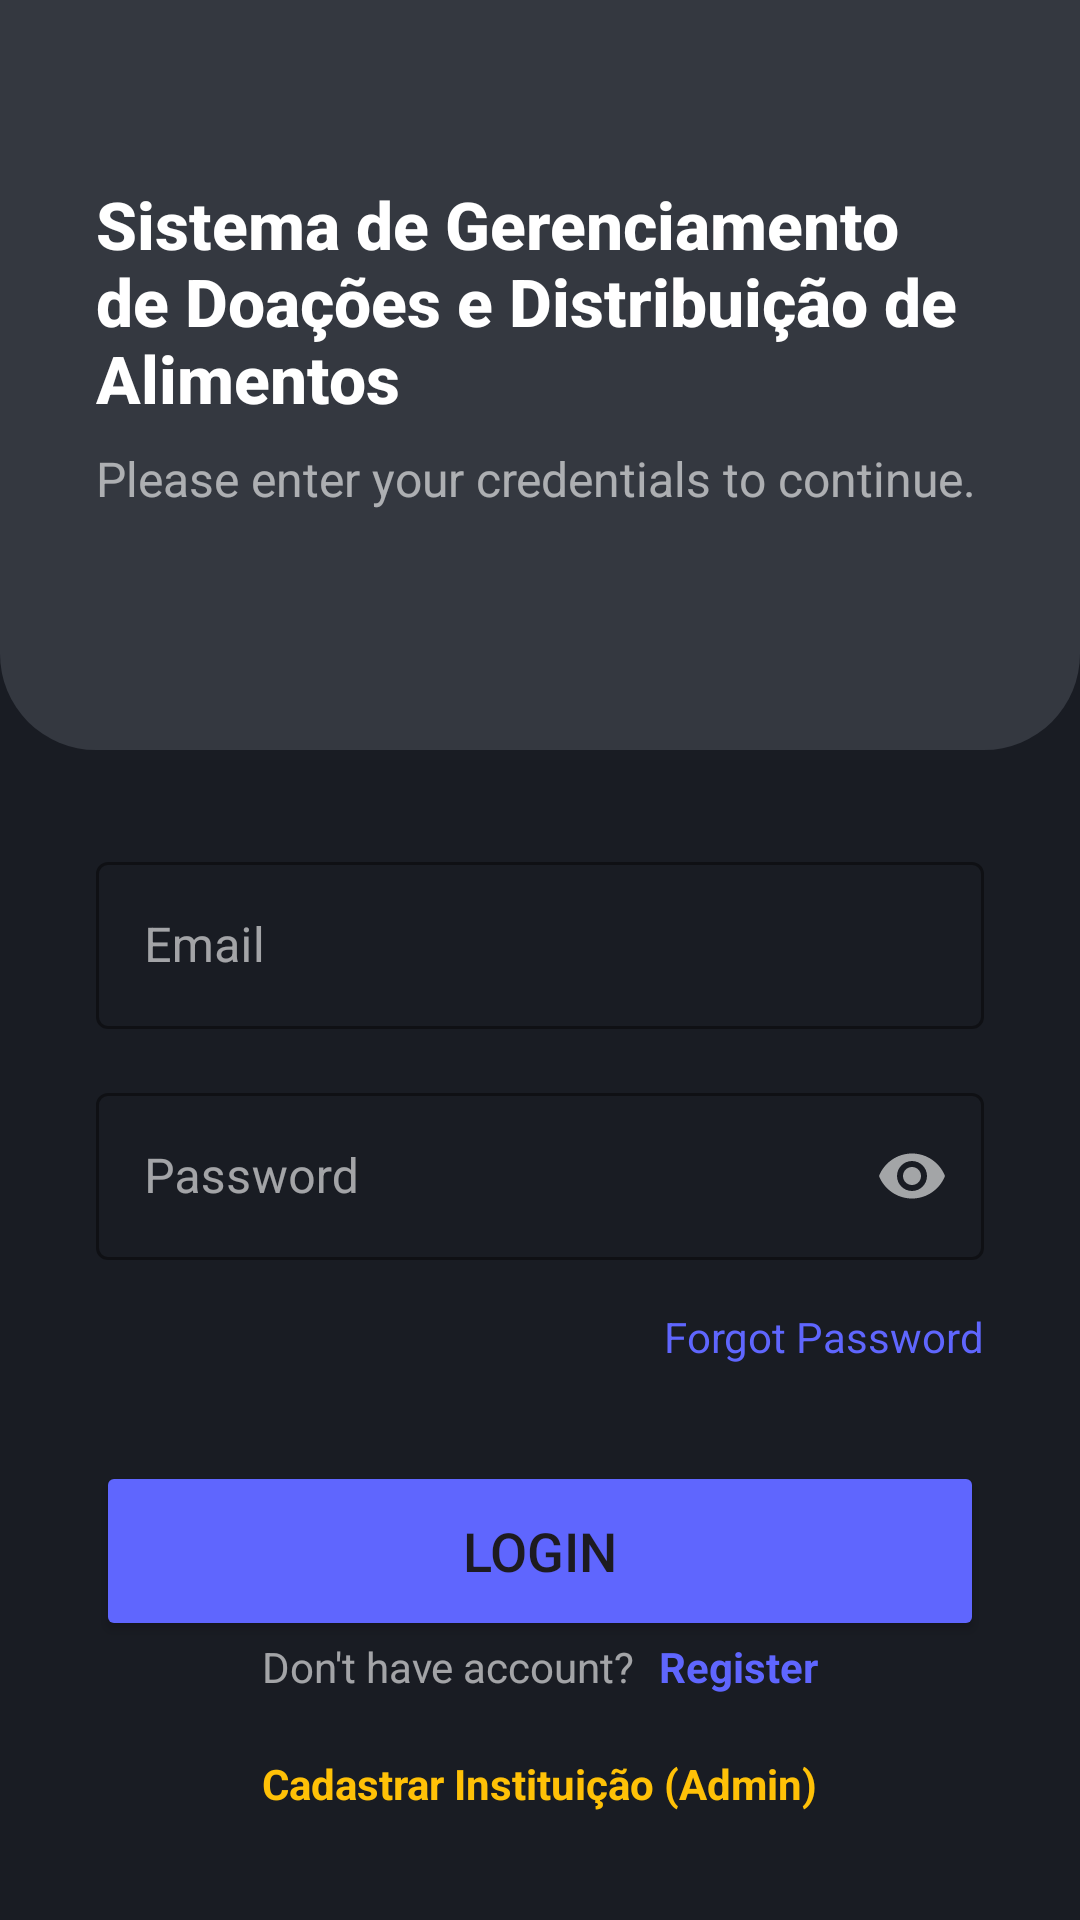

The Android layout XML behind this screen, and the referenced resources:
<!-- AndroidManifest.xml: application theme Theme.SistemaDeGerenciamentoDeDoaçõesEDistribuiçãoDeAlimentos -->
<!-- res/layout/activity_main.xml -->
<?xml version="1.0" encoding="utf-8"?>
<androidx.constraintlayout.widget.ConstraintLayout xmlns:android="http://schemas.android.com/apk/res/android"
    xmlns:app="http://schemas.android.com/apk/res-auto"
    xmlns:tools="http://schemas.android.com/tools"
    android:layout_width="match_parent"
    android:layout_height="match_parent"
    android:background="@color/app_background_dark"
    tools:context=".ui.MainActivity">

    
    <View
        android:id="@+id/headerBackground"
        android:layout_width="match_parent"
        android:layout_height="250dp"
        android:background="@drawable/header_background_shape"
        app:layout_constraintTop_toTopOf="parent" />

    
    <TextView
        android:id="@+id/textViewTitle"
        android:layout_width="0dp"
        android:layout_height="wrap_content"
        android:layout_marginStart="32dp"
        android:layout_marginEnd="32dp"
        android:layout_marginTop="60dp"
        android:fontFamily="sans-serif-medium"
        android:text="Sistema de Gerenciamento de Doações e Distribuição de Alimentos"
        android:textColor="@color/white"
        android:textSize="22sp"
        android:textStyle="bold"
        app:layout_constraintEnd_toEndOf="parent"
        app:layout_constraintStart_toStartOf="parent"
        app:layout_constraintTop_toTopOf="parent" />

    <TextView
        android:id="@+id/textViewSubtitle"
        android:layout_width="0dp"
        android:layout_height="wrap_content"
        android:layout_marginTop="8dp"
        android:text="Please enter your credentials to continue."
        android:textColor="@color/white_60"
        android:textSize="16sp"
        app:layout_constraintEnd_toEndOf="@id/textViewTitle"
        app:layout_constraintStart_toStartOf="@id/textViewTitle"
        app:layout_constraintTop_toBottomOf="@id/textViewTitle" />

    
    <com.google.android.material.textfield.TextInputLayout
        android:id="@+id/emailLayout"
        style="@style/Widget.MaterialComponents.TextInputLayout.OutlinedBox"
        android:layout_width="0dp"
        android:layout_height="wrap_content"
        android:layout_marginTop="32dp"
        android:hint="Email"
        android:textColorHint="@color/white_60"
        app:boxStrokeColor="@color/app_accent_blue"
        app:hintTextColor="@color/white_60"
        app:layout_constraintEnd_toEndOf="@id/textViewTitle"
        app:layout_constraintStart_toStartOf="@id/textViewTitle"
        app:layout_constraintTop_toBottomOf="@id/headerBackground">

        <com.google.android.material.textfield.TextInputEditText
            android:id="@+id/emailEditText"
            android:layout_width="match_parent"
            android:layout_height="wrap_content"
            android:inputType="textEmailAddress"
            android:textColor="@color/white" />
    </com.google.android.material.textfield.TextInputLayout>

    <com.google.android.material.textfield.TextInputLayout
        android:id="@+id/passwordLayout"
        style="@style/Widget.MaterialComponents.TextInputLayout.OutlinedBox"
        android:layout_width="0dp"
        android:layout_height="wrap_content"
        android:layout_marginTop="16dp"
        android:hint="Password"
        android:textColorHint="@color/white_60"
        app:boxStrokeColor="@color/app_accent_blue"
        app:hintTextColor="@color/white_60"
        app:passwordToggleEnabled="true"
        app:passwordToggleTint="@color/white_60"
        app:layout_constraintEnd_toEndOf="@id/emailLayout"
        app:layout_constraintStart_toStartOf="@id/emailLayout"
        app:layout_constraintTop_toBottomOf="@id/emailLayout">

        <com.google.android.material.textfield.TextInputEditText
            android:id="@+id/passwordEditText"
            android:layout_width="match_parent"
            android:layout_height="wrap_content"
            android:inputType="textPassword"
            android:textColor="@color/white" />
    </com.google.android.material.textfield.TextInputLayout>

    <TextView
        android:id="@+id/linkForgotPassword"
        android:layout_width="wrap_content"
        android:layout_height="wrap_content"
        android:layout_marginTop="16dp"
        android:text="Forgot Password"
        android:textColor="@color/app_accent_blue"
        android:textSize="14sp"
        app:layout_constraintEnd_toEndOf="@id/passwordLayout"
        app:layout_constraintTop_toBottomOf="@id/passwordLayout" />

    
    <Button
        android:id="@+id/loginButton"
        android:layout_width="0dp"
        android:layout_height="60dp"
        android:layout_marginTop="32dp"
        android:text="Login"
        android:textSize="18sp"
        app:backgroundTint="@color/app_accent_blue"
        app:cornerRadius="16dp"
        app:layout_constraintEnd_toEndOf="@id/passwordLayout"
        app:layout_constraintStart_toStartOf="@id/passwordLayout"
        app:layout_constraintTop_toBottomOf="@id/linkForgotPassword" />

    
    
    <TextView
        android:id="@+id/linkCadastrarInstituicao"
        android:layout_width="wrap_content"
        android:layout_height="wrap_content"
        android:layout_marginBottom="24dp"
        android:padding="12dp"
        android:text="Cadastrar Instituição (Admin)"
        android:textColor="@color/app_accent_yellow"
        android:textStyle="bold"
        android:textSize="14sp"
        app:layout_constraintBottom_toBottomOf="parent"
        app:layout_constraintEnd_toEndOf="parent"
        app:layout_constraintStart_toStartOf="parent" />

    
    <TextView
        android:id="@+id/linkRegisterHint"
        android:layout_width="wrap_content"
        android:layout_height="wrap_content"
        android:layout_marginBottom="8dp"
        android:text="Don't have account?"
        android:textColor="@color/white_60"
        android:textSize="14sp"
        app:layout_constraintBottom_toTopOf="@+id/linkCadastrarInstituicao"
        app:layout_constraintEnd_toStartOf="@+id/linkRegister"
        app:layout_constraintHorizontal_chainStyle="packed"
        app:layout_constraintStart_toStartOf="parent" />

    <TextView
        android:id="@+id/linkRegister"
        android:layout_width="wrap_content"
        android:layout_height="wrap_content"
        android:layout_marginStart="8dp"
        android:text="Register"
        android:textColor="@color/app_accent_blue"
        android:textSize="14sp"
        android:textStyle="bold"
        app:layout_constraintBottom_toBottomOf="@id/linkRegisterHint"
        app:layout_constraintEnd_toEndOf="parent"
        app:layout_constraintStart_toEndOf="@id/linkRegisterHint" />

</androidx.constraintlayout.widget.ConstraintLayout>
<!-- resources referenced by this layout -->
<resources>
  <color name="app_accent_blue">#5F66FE</color>
  <color name="app_accent_yellow">#FFC107</color>
  <color name="app_background_dark">#191C23</color>
  <color name="white">#FFFFFFFF</color>
  <color name="white_60">#99FFFFFF</color>
  <!-- drawable header_background_shape (drawable) -->
  <?xml version="1.0" encoding="utf-8"?>
  <shape xmlns:android="http://schemas.android.com/apk/res/android"
      android:shape="rectangle">
  
      <solid android:color="@color/app_header_curve" />
  
      <corners
          android:bottomLeftRadius="32dp"
          android:bottomRightRadius="32dp" />
  
  </shape>
  <style name="Theme.SistemaDeGerenciamentoDeDoaçõesEDistribuiçãoDeAlimentos" parent="Base.Theme.SistemaDeGerenciamentoDeDoaçõesEDistribuiçãoDeAlimentos" />
  <color name="app_header_curve">#343840</color>
  <style name="Base.Theme.SistemaDeGerenciamentoDeDoaçõesEDistribuiçãoDeAlimentos" parent="Theme.Material3.DayNight.NoActionBar">
  
          
          
          <item name="android:statusBarColor">@color/app_primary_dark</item>
          
          <item name="android:windowLightStatusBar">false</item>
  
          
          <item name="colorPrimary">@color/app_accent_green</item>
          <item name="colorOnPrimary">@color/app_primary_dark</item>
          <item name="colorSecondary">@color/app_accent_blue</item>
          <item name="android:colorBackground">@color/app_background_dark</item>
  
      </style>
  <color name="app_primary_dark">#1E222A</color>
  <color name="app_accent_green">#00C896</color>
</resources>
